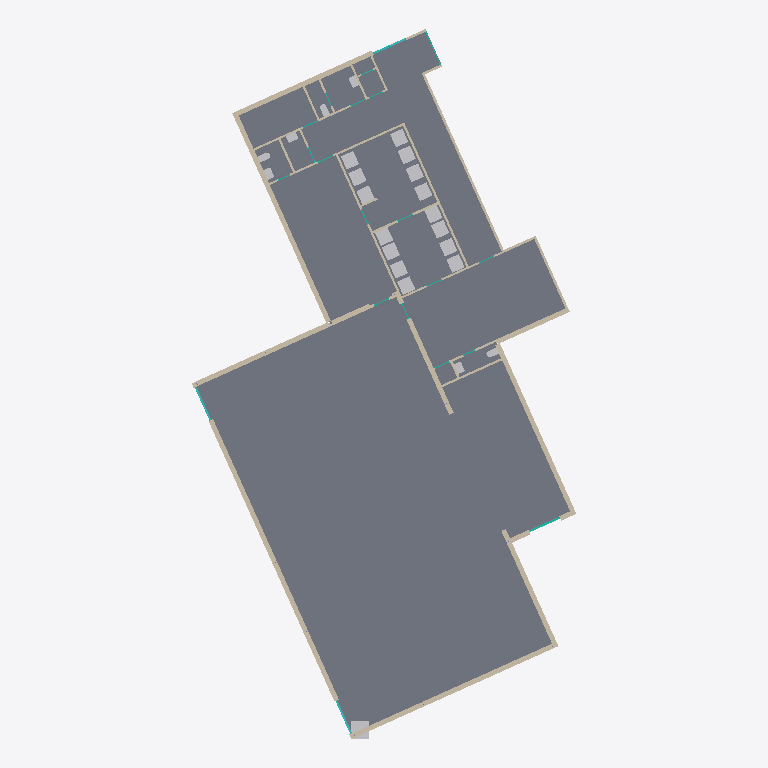
Plan cut of the same IFC building model at storey 'u4pyxnN8d1' (level 0.00 m, cut at 1.40 m), seen from above with north up, elements coloured by IFC class: 34 walls (beige), 23 other elements (light grey), 13 slabs (grey), 4 curtain walls (teal). Cut surfaces are drawn darker.
Extent 21.3 m × 39.3 m × 6.7 m (x, y, z). Storeys (3): u4pyxnN8d1 at 0.00 m; w85seUQP at 3.40 m; Tj9jfX68UU at 6.45 m. Elements (282): 78 IfcWall, 67 IfcWindow, 30 IfcColumn, 27 IfcCurtainWall, 23 IfcSlab, 22 IfcSanitaryTerminal, 16 IfcCovering, 13 IfcBuildingElementProxy, 3 IfcBeam, 2 IfcRoof, 1 IfcFurniture.

HEADER;
FILE_DESCRIPTION(('ViewDefinition [ReferenceView_V1.2]','ExchangeRequirement [Architecture]'),'2;1');
FILE_NAME('fail-grf005-ifc4_blank_map_conversion.ifc','2022-09-14T13:47:47',(''),(''),'redacted','redacted - redacted - 3.14159','None');
FILE_SCHEMA(('IFC4'));
ENDSEC;
DATA;
#137=IFCPROJECT('2_ZvelcG11tRIbYc4wxe3h',#38,'S6wIdioGLE','Q1PEd7Qnx',$,'','',(#120),#115);
#179=IFCSITE('2_ZvelcG11tRIbYc4wxe3f',#48,'KL4595WvNx','VAS1dB5',$,#178,$,$,.ELEMENT.,(42,21,31,181945),(-71,-3,-24,-263305),0.0,$,$);
#150=IFCBUILDING('2_ZvelcG11tRIbYc4wxe3g',#48,'5rdxBvjJ','QYQ7jF8Ia',$,#33,$,'Hambakendreef 2a - Gymzaal Hambakendreef',.ELEMENT.,$,$,#148);
#163=IFCBUILDINGSTOREY('2_ZvelcG11tRIbYc754KmK',#48,'u4pyxnN8d1','SXwoJCEG','Level:8mm Head',#161,$,'00 Begane grond',.ELEMENT.,0.0);
#169=IFCBUILDINGSTOREY('2_ZvelcG11tRIbYc754K4o',#48,'w85seUQP','UhsaaVOG','Level:8mm Head',#168,$,'01 Eerste verdieping',.ELEMENT.,3400.00000000017);
#175=IFCBUILDINGSTOREY('2_ZvelcG11tRIbYc754ds1',#48,'Tj9jfX68UU','IMHY6ic','Level:8mm Head',#174,$,'02 Tweede verdieping',.ELEMENT.,6450.00000000017);
#76900=IFCSLAB('1dymCOKA14ZQvUftdbFiUc',#48,'nJwMRp','J4DEmwi','Floor:23_FL_generiek_200mm',#76775,#76897,'2162171',.FLOOR.);
#90752=IFCSLAB('1kwPrkBk50Q8Vfvu4G2Yp8',#48,'ho79Z2a','0WS36b1T','Floor:23_FL_generiek_tegelwerk_15mm',#90708,#90748,'2182851',.FLOOR.);
#90839=IFCSLAB('1kwPrkBk50Q8Vfvu4G2Z8I',#48,'tD0fDg2f','Mv7ERpy','Floor:23_FL_generiek_tegelwerk_15mm',#90804,#90835,'2183193',.FLOOR.);
#2912=IFCWALL('3yKL7w3aP50Qs40ucQ6MHe',#48,'VzRcauB','Rc9yqqTIX','Basic Wall:21_WA_Spouwmuur_Kalkzandsteen_270mm_100_70_100',#2900,#2909,'2115993',.NOTDEFINED.);
#3515=IFCWALL('3yKL7w3aP50Qs40ucQ6MVi',#48,'2heZFkfs','n9lr4s','Basic Wall:21_WA_Spouwmuur_Kalkzandsteen_270mm_100_70_100',#3504,#3512,'2116125',.NOTDEFINED.);
#90924=IFCSLAB('1kwPrkBk50Q8Vfvu4G2Z9F',#48,'jJtuUsl','Odyt2pcXI','Floor:23_FL_generiek_tegelwerk_15mm',#90889,#90920,'2183236',.FLOOR.);
#5133=IFCWALL('3yKL7w3aP50Qs40ucQ6M0z',#48,'CtsHASeK','glxLI0I','Basic Wall:21_WA_Spouwmuur_Kalkzandsteen_270mm_100_70_100',#5122,#5130,'2117068',.NOTDEFINED.);
#4601=IFCWALL('3yKL7w3aP50Qs40ucQ6M3L',#48,'pPcIPs','1IHJQMkEs','Basic Wall:21_WA_Spouwmuur_Kalkzandsteen_260mm_100_60_100',#4590,#4598,'2116900',.NOTDEFINED.);
#91179=IFCSLAB('1kwPrkBk50Q8Vfvu4G2ZBO',#48,'2bmieLF','yVyChW','Floor:23_FL_generiek_tegelwerk_15mm',#91144,#91175,'2183379',.FLOOR.);
#3708=IFCWALL('3yKL7w3aP50Qs40ucQ6MU7',#48,'hzbd4W8Z8','wdC1c2S8','Basic Wall:21_WA_Spouwmuur_Kalkzandsteen_270mm_100_70_100',#3697,#3705,'2116214',.NOTDEFINED.);
#3341=IFCWALL('3yKL7w3aP50Qs40ucQ6MGQ',#48,'bi9znS','DzpP2db2d','Basic Wall:21_WA_Spouwmuur_Kalkzandsteen_270mm_100_70_100',#3330,#3338,'2116075',.NOTDEFINED.);
#91094=IFCSLAB('1kwPrkBk50Q8Vfvu4G2ZA$',#48,'tFixic0a','ATLxAb5WF','Floor:23_FL_generiek_tegelwerk_15mm',#91059,#91090,'2183348',.FLOOR.);
#91264=IFCSLAB('1kwPrkBk50Q8Vfvu4G2ZCk',#48,'YS8WLc','7A0vZ0','Floor:23_FL_generiek_tegelwerk_15mm',#91229,#91260,'2183461',.FLOOR.);
#8247=IFCWALL('3yKL7w3aP50Qs40ucQ6NXm',#48,'T1J5ro','LK7VS1N1x','Basic Wall:22_WA_Spouwmuur_Schoonmetselwerk_270mm_100_70_100',#8236,#8244,'2119041',.NOTDEFINED.);
#4959=IFCWALL('3yKL7w3aP50Qs40ucQ6M1x',#48,'zpljxG','KyQhUXWBl2','Basic Wall:21_WA_Spouwmuur_Kalkzandsteen_270mm_100_70_100',#4948,#4956,'2117002',.NOTDEFINED.);
#3904=IFCWALL('3yKL7w3aP50Qs40ucQ6MRv',#48,'yANjd452C','MbiLKX','Basic Wall:22_WA_Spouw_Schoonmetselwerk_135mm_100_35',#3893,#3901,'2116360',.NOTDEFINED.);
#91009=IFCSLAB('1kwPrkBk50Q8Vfvu4G2ZA4',#48,'pefGwN','ZGdF0gu','Floor:23_FL_generiek_tegelwerk_15mm',#90974,#91005,'2183311',.FLOOR.);
#4398=IFCWALL('3yKL7w3aP50Qs40ucQ6M5R',#48,'RsIlcIHxJ','ICtT1h1HG','Basic Wall:21_WA_Spouwmuur_Kalkzandsteen_270mm_100_70_100',#4387,#4395,'2116778',.NOTDEFINED.);
#6818=IFCWALL('3yKL7w3aP50Qs40ucQ6No8',#48,'trkSMDmTwO','cuCvZT','Basic Wall:22_WA_Schoonmetselwerk_110mm',#6790,#6814,'2118009',.NOTDEFINED.);
#91349=IFCSLAB('1kwPrkBk50Q8Vfvu4G2ZDF',#48,'02kHri','h5HXDG0I8k','Floor:23_FL_generiek_tegelwerk_15mm',#91314,#91345,'2183492',.FLOOR.);
#6959=IFCWALL('3yKL7w3aP50Qs40ucQ6NmX',#48,'33nvmJ8LuZ','bQ6GiDig','Basic Wall:22_WA_Schoonmetselwerk_110mm',#6860,#6955,'2118096',.NOTDEFINED.);
#94095=IFCFURNITURE('2Yv3dAmgb0MwGsbnKemg2S',#48,'aUwVjaS','c3y2o7Lzu','00_GM_coordination_cube:00_GM_coordination cube',#94094,#94090,'2244206',.NOTDEFINED.);
#6652=IFCWALL('3yKL7w3aP50Qs40ucQ6NpA',#48,'kJlQ2zcXFQ','YgcXSKmX','Basic Wall:22_WA_Schoonmetselwerk_100mm',#6532,#6648,'2117947',.NOTDEFINED.);
#7703=IFCWALL('3yKL7w3aP50Qs40ucQ6NuK',#48,'yXeOxLabxA','RA0KqsAH','Basic Wall:22_WA_Spouwmuur_Schoonmetselwerk_270mm_100_70_100',#7692,#7700,'2118629',.NOTDEFINED.);
#72782=IFCSANITARYTERMINAL('0f6pXv0vb53fFhkLu_9MhK',#48,'c0RM8TSaje','nNXeKbMTT','74_douche_generiek:74_douche_generiek',#72781,#72773,'2142810',.SHOWER.);
#72514=IFCSANITARYTERMINAL('0f6pXv0vb53fFhkLu_9NOR',#48,'gvvy5O','9tv9NUXuX','74_douche_generiek:74_douche_generiek',#72513,#72505,'2141845',.SHOWER.);
#72541=IFCSANITARYTERMINAL('0f6pXv0vb53fFhkLu_9MZb',#48,'YQ2PUoa','6NEhcGv','74_douche_generiek:74_douche_generiek',#72540,#72532,'2142315',.SHOWER.);
#72595=IFCSANITARYTERMINAL('0f6pXv0vb53fFhkLu_9MbA',#48,'7DA2dLwPeK','A0W9Rcr','74_douche_generiek:74_douche_generiek',#72594,#72586,'2142660',.SHOWER.);
#72863=IFCSANITARYTERMINAL('0f6pXv0vb53fFhkLu_9MhG',#48,'yUmjO4X5CQ','Kqqg61','74_douche_generiek:74_douche_generiek',#72862,#72854,'2142814',.SHOWER.);
#72944=IFCSANITARYTERMINAL('2hoWim011C19bRCj9N$nkA',#48,'juqxtXrLi','IXuCVcuSKh','74_douche_generiek:74_douche_generiek',#72943,#72935,'2142937',.SHOWER.);
#72487=IFCSANITARYTERMINAL('0f6pXv0vb53fFhkLu_9NQB',#48,'0jgGIotF','KCkJayX6K','74_douche_generiek:74_douche_generiek',#72486,#72478,'2141701',.SHOWER.);
#72622=IFCSANITARYTERMINAL('0f6pXv0vb53fFhkLu_9Mbj',#48,'fKjLVwa','feHEp2LR','74_douche_generiek:74_douche_generiek',#72621,#72613,'2142691',.SHOWER.);
#72649=IFCSANITARYTERMINAL('0f6pXv0vb53fFhkLu_9Mbr',#48,'g7MxrTw','5fPWm025e','74_douche_generiek:74_douche_generiek',#72648,#72640,'2142715',.SHOWER.);
#72809=IFCSANITARYTERMINAL('0f6pXv0vb53fFhkLu_9MhI',#48,'hxg6XJhT','ysAW67','74_douche_generiek:74_douche_generiek',#72808,#72800,'2142812',.SHOWER.);
#72917=IFCSANITARYTERMINAL('2hoWim011C19bRCj9N$nkN',#48,'6F7H4v','nVCbSsU0Lj','74_douche_generiek:74_douche_generiek',#72916,#72908,'2142916',.SHOWER.);
#72836=IFCSANITARYTERMINAL('0f6pXv0vb53fFhkLu_9MhJ',#48,'4IzXjrUZ','qa6MwdN3s','74_douche_generiek:74_douche_generiek',#72835,#72827,'2142813',.SHOWER.);
#72458=IFCSANITARYTERMINAL('0f6pXv0vb53fFhkLu_9NLA',#48,'3s6OWS','JlbTbP2fJo','74_douche_generiek:74_douche_generiek',#72457,#72449,'2141636',.SHOWER.);
#72890=IFCSANITARYTERMINAL('2hoWim011C19bRCj9N$niy',#48,'O91rM6T46','XTuIDdI0I','74_douche_generiek:74_douche_generiek',#72889,#72881,'2142831',.SHOWER.);
#72568=IFCSANITARYTERMINAL('0f6pXv0vb53fFhkLu_9MaT',#48,'M7pJSbPbFn','IOZ2Wy','74_douche_generiek:74_douche_generiek',#72567,#72559,'2142611',.SHOWER.);
#4231=IFCWALL('3yKL7w3aP50Qs40ucQ6M5$',#48,'YrHVdBd49Q','dskWwJ','Basic Wall:22_WA_Spouw_Schoonmetselwerk_135mm_100_35',#4220,#4228,'2116750',.NOTDEFINED.);
#4764=IFCWALL('3yKL7w3aP50Qs40ucQ6M2k',#48,'22ehqn','DgF0cZrZ','Basic Wall:21_WA_Spouwmuur_Kalkzandsteen_270mm_100_70_100',#4753,#4761,'2116959',.NOTDEFINED.);
#5782=IFCWALL('3yKL7w3aP50Qs40ucQ6M9Q',#48,'sDgaDbI5','9QJMTP','Basic Wall:22_WA_Schoonmetselwerk_100mm',#5637,#5778,'2117547',.NOTDEFINED.);
#91434=IFCSLAB('2nbcpFKPbE794V_02Iky7a',#48,'YPttE6','PKRhts2s','Floor:23_FL_generiek_tegelwerk_15mm',#91399,#91430,'2183764',.FLOOR.);
#7164=IFCWALL('3yKL7w3aP50Qs40ucQ6N$j',#48,'jR2FcIGHd','IAk78jM','Basic Wall:22_WA_Schoonmetselwerk_100mm',#7050,#7160,'2118172',.NOTDEFINED.);
#7580=IFCWALL('3yKL7w3aP50Qs40ucQ6Nxg',#48,'cYqN6bNeW','YWumpg4K','Basic Wall:22_WA_Schoonmetselwerk_110mm',#7552,#7576,'2118427',.NOTDEFINED.);
#91859=IFCSLAB('2nbcpFKPbE794V_02Iky5U',#48,'NnCow3','nO27ygPc','Floor:23_FL_generiek_tegelwerk_15mm',#91824,#91855,'2183918',.FLOOR.);
#91519=IFCSLAB('2nbcpFKPbE794V_02Iky73',#48,'4C6rwp','5pOEq1KfK','Floor:23_FL_generiek_tegelwerk_15mm',#91484,#91515,'2183795',.FLOOR.);
#65224=IFCWALL('2uphWCk9v7hw8QJGM1lYis',#48,'PHvUp9P','49sEXj','Basic Wall:22_WA_Schoonmetselwerk_110mm',#65134,#65220,'2123681',.NOTDEFINED.);
#91604=IFCSLAB('2nbcpFKPbE794V_02Iky4Y',#48,'YbfjagaMpN','sDVGF61PM','Floor:23_FL_generiek_tegelwerk_15mm',#91569,#91600,'2183826',.FLOOR.);
#4132=IFCWALL('3yKL7w3aP50Qs40ucQ6M6K',#48,'orTkpV7','rg8qEdLkRt','Basic Wall:22_WA_Spouw_Schoonmetselwerk_135mm_100_35',#4121,#4129,'2116709',.NOTDEFINED.);
#66923=IFCSANITARYTERMINAL('2uphWCk9v7hw8QJGM1lYVO',#48,'NJhTdVD','eA0cCP8X','74_wastafel:74_PF_wastafel',#66922,#66914,'2124623',.WASHHANDBASIN.);
#66950=IFCSANITARYTERMINAL('2uphWCk9v7hw8QJGM1lYVx',#48,'bfUoByFV','0F5eDmIS','74_wastafel:74_PF_wastafel',#66949,#66941,'2124652',.WASHHANDBASIN.);
#76759=IFCSANITARYTERMINAL('1BQMHT6yHFfOQAFi$XQjBD',#48,'bIj9WA','DpppLA','74_wastafel:74_PF_wastafel',#76758,#76750,'2161563',.WASHHANDBASIN.);
#5586=IFCWALL('3yKL7w3aP50Qs40ucQ6MB4',#48,'PfuraXbz1x','ov2nn5','Basic Wall:22_WA_Schoonmetselwerk_110mm',#5558,#5582,'2117429',.NOTDEFINED.);
#66753=IFCSANITARYTERMINAL('2uphWCk9v7hw8QJGM1lYKE',#48,'mubPobSG0','WOwtTKQA','74_wastafel:74_PF_wastafel',#66752,#66744,'2124185',.WASHHANDBASIN.);
#66840=IFCSANITARYTERMINAL('2uphWCk9v7hw8QJGM1lYOb',#48,'ZSYmwIr','K5Pk9O','74_toilet_incl_MIVA:74_PF_toilet_incl_MIVA',#66839,#66831,'2124466',.TOILETPAN.);
#66869=IFCSANITARYTERMINAL('2uphWCk9v7hw8QJGM1lYPc',#48,'u2EAeemd','VnTCwoN','74_toilet_incl_MIVA:74_PF_toilet_incl_MIVA',#66868,#66860,'2124529',.TOILETPAN.);
#66896=IFCSANITARYTERMINAL('2uphWCk9v7hw8QJGM1lYU8',#48,'0kwrec5SU','64wfIGlu','74_toilet_incl_MIVA:74_PF_toilet_incl_MIVA',#66895,#66887,'2124575',.TOILETPAN.);
#7414=IFCWALL('3yKL7w3aP50Qs40ucQ6Nza',#48,'KnmFSztHa','mCgKxBWL','Basic Wall:22_WA_Schoonmetselwerk_110mm',#7302,#7410,'2118293',.NOTDEFINED.);
#67449=IFCCURTAINWALL('2uphWCk9v7hw8QJGM1lY71',#48,'3euowXs','A2SUDo','Curtain Wall:31_CWA_Deurkozijn_067x114mm',#67448,$,'2125142',.NOTDEFINED.);
#5995=IFCWALL('3yKL7w3aP50Qs40ucQ6M8H',#48,'SVNfZc2wU','adarkGAc','Basic Wall:22_WA_Schoonmetselwerk_100mm',#5967,#5991,'2117600',.NOTDEFINED.);
#6244=IFCWALL('3yKL7w3aP50Qs40ucQ6NtR',#48,'YGPbsA','l9HKrD9INX','Basic Wall:22_WA_Schoonmetselwerk_100mm',#6216,#6240,'2117674',.NOTDEFINED.);
#6314=IFCWALL('3yKL7w3aP50Qs40ucQ6Nqq',#48,'hpgwVLt','6wYD9cS','Basic Wall:22_WA_Schoonmetselwerk_100mm',#6286,#6310,'2117829',.NOTDEFINED.);
#68379=IFCCURTAINWALL('2uphWCk9v7hw8QJGM1lZnY',#48,'9I8wqTiZIR','c9bVYs6','Curtain Wall:31_CWA_Deurkozijn_067x114mm',#68378,$,'2126069',.NOTDEFINED.);
#10218=IFCWALL('3yKL7w3aP50Qs40ucQ6NMZ',#48,'i8m8Bzyve','SX3AsTzp','Basic Wall:22_WA_Spouw_Schoonmetselwerk_135mm_100_35',#10207,#10215,'2119762',.NOTDEFINED.);
#8076=IFCWALL('3yKL7w3aP50Qs40ucQ6Nbk',#48,'qG1sdDz','YRK7k9Ejh3','Basic Wall:22_WA_Spouwmuur_Schoonmetselwerk_270mm_100_70_100',#8065,#8073,'2118815',.NOTDEFINED.);
#77834=IFCCURTAINWALL('1dymCOKA14ZQvUftdbFpyS',#48,'F042qynSa','qrmzSj7','Curtain Wall:31_CWA_Kozijn_067x114mm',#77833,$,'2164033',.NOTDEFINED.);
#4033=IFCWALL('3yKL7w3aP50Qs40ucQ6M7Z',#48,'pksS7Fo','UgIATXgTP','Basic Wall:22_WA_Spouw_Schoonmetselwerk_135mm_100_35',#4022,#4030,'2116626',.NOTDEFINED.);
#76950=IFCCURTAINWALL('1dymCOKA14ZQvUftdbFpl4',#48,'EAgXAXIA','z7hsgW','Curtain Wall:31_CWA_Kozijn_067x114mm',#76949,$,'2163097',.NOTDEFINED.);
#6125=IFCWALL('3yKL7w3aP50Qs40ucQ6Nts',#48,'IbEDXlTqI','6UfjHh','Basic Wall:22_WA_Schoonmetselwerk_100mm',#6037,#6121,'2117639',.NOTDEFINED.);
#65427=IFCWALL('2uphWCk9v7hw8QJGM1lYIB',#48,'Lr9j2ug','2ahTckDcU','Basic Wall:22_WA_Schoonmetselwerk_110mm',#65315,#65423,'2123804',.NOTDEFINED.);
#6441=IFCWALL('3yKL7w3aP50Qs40ucQ6NqD',#48,'d4HBYl','glmLYgrNt','Basic Wall:22_WA_Schoonmetselwerk_100mm',#6356,#6437,'2117884',.NOTDEFINED.);
#7650=IFCWALL('3yKL7w3aP50Qs40ucQ6Nwh',#48,'8iwXjmt','ciUdALAU2V','Basic Wall:22_WA_Schoonmetselwerk_110mm',#7622,#7646,'2118490',.NOTDEFINED.);
#86683=IFCWALL('3X49vNC41CxhXlNj3JaQ0i',#48,'cM7mvH','ndBXBpZpg','Basic Wall:42_WA_Tegelwerk_12.5mm',#86573,#86679,'2179965',.NOTDEFINED.);
ENDSEC;